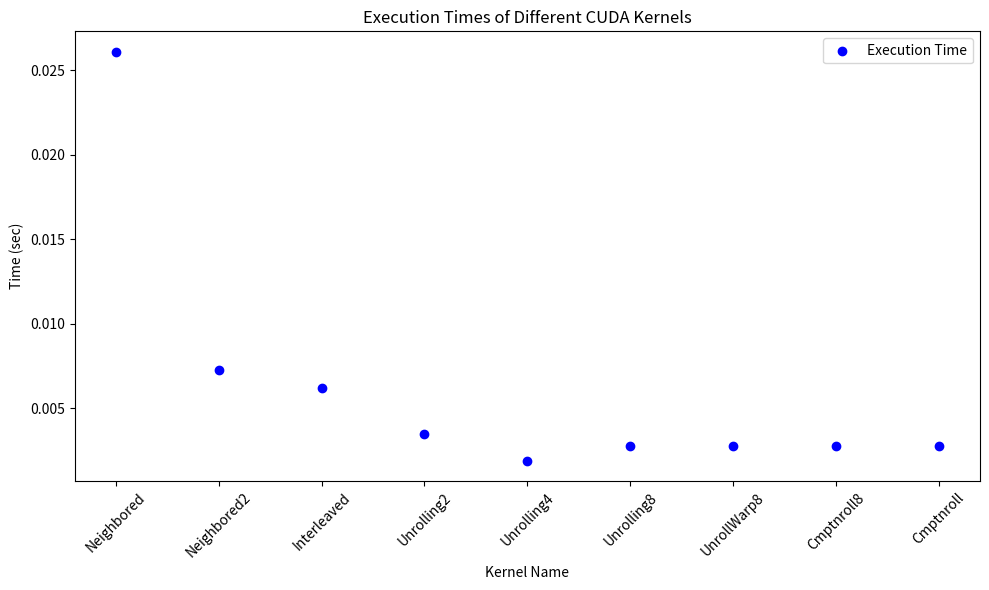

Write the Python code that produced this figure.
import matplotlib.pyplot as plt

# 解析数据
data = """
gpu Neighbored  elapsed 0.026080 sec gpu_sum: 2139353471 <<<grid 32768 block 512>>>
gpu Neighbored2 elapsed 0.007243 sec gpu_sum: 2139353471 <<<grid 32768 block 512>>>
gpu Interleaved elapsed 0.006216 sec gpu_sum: 2139353471 <<<grid 32768 block 512>>>
gpu Unrolling2  elapsed 0.003465 sec gpu_sum: 2139353471 <<<grid 16384 block 512>>>
gpu Unrolling4  elapsed 0.001911 sec gpu_sum: 2139353471 <<<grid 8192 block 512>>>
gpu Unrolling8  elapsed 0.002759 sec gpu_sum: 2139353471 <<<grid 4096 block 512>>>
gpu UnrollWarp8 elapsed 0.002803 sec gpu_sum: 2139353471 <<<grid 4096 block 512>>>
gpu Cmptnroll8  elapsed 0.002798 sec gpu_sum: 2139353471 <<<grid 4096 block 512>>>
gpu Cmptnroll   elapsed 0.002798 sec gpu_sum: 2139353471 <<<grid 4096 block 512>>>
"""

# 提取时间数据
lines = data.strip().split('\n')
labels = []
times = []

for line in lines:
    parts = line.split()
    if len(parts) >= 4:
        labels.append(parts[1])
        times.append(float(parts[3]))

# 绘制散点图
plt.figure(figsize=(10, 6))
plt.scatter(labels, times, color='blue', label='Execution Time')

# 添加标题和标签
plt.title('Execution Times of Different CUDA Kernels')
plt.xlabel('Kernel Name')
plt.ylabel('Time (sec)')
plt.xticks(rotation=45)
plt.legend()

# 保存图像
plt.tight_layout()
plt.savefig('cuda_kernels_times.png', dpi=300)

# 显示图形（可选）
plt.show()